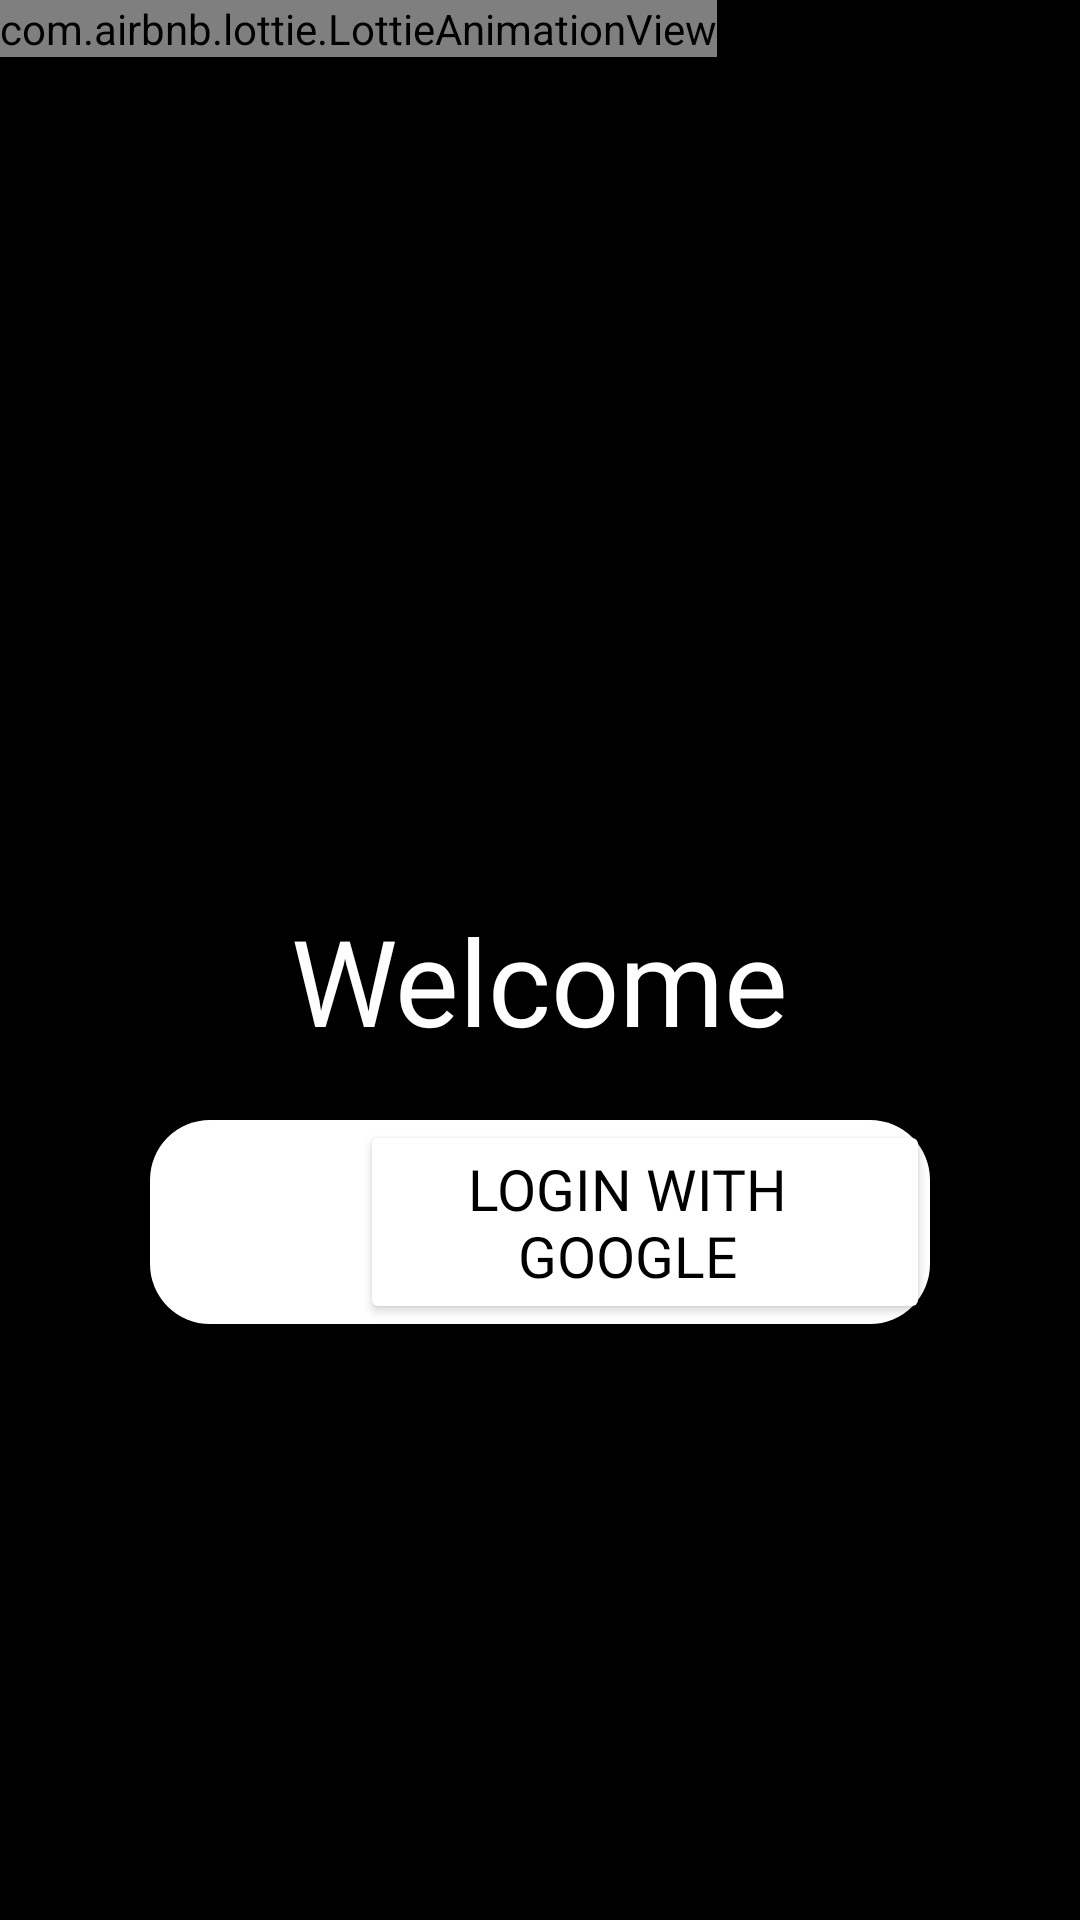

Android layout source for this screen:
<!-- AndroidManifest.xml: application theme Theme.Notes -->
<!-- res/layout/activity_login_page.xml -->
<?xml version="1.0" encoding="utf-8"?>
<androidx.constraintlayout.widget.ConstraintLayout xmlns:android="http://schemas.android.com/apk/res/android"
    xmlns:app="http://schemas.android.com/apk/res-auto"
    xmlns:tools="http://schemas.android.com/tools"
    android:layout_width="match_parent"
    android:layout_height="match_parent"
    android:background="@color/black"
    tools:context=".LoginPage">


    <RelativeLayout
        android:id="@+id/rr1"
        android:layout_width="match_parent"
        android:layout_height="300dp"
        app:layout_constraintTop_toTopOf="parent"
        app:layout_constraintEnd_toEndOf="parent"
        app:layout_constraintStart_toStartOf="parent"
        tools:layout_editor_absoluteY="1dp">

        <com.airbnb.lottie.LottieAnimationView
            android:layout_width="wrap_content"
            android:layout_height="wrap_content"
            app:lottie_rawRes="@raw/catplay"
            app:lottie_autoPlay="true"
            android:id="@+id/catLogin"/>
    </RelativeLayout>

    <TextView
        android:id="@+id/textView"
        android:layout_width="wrap_content"
        android:layout_height="wrap_content"
        app:layout_constraintTop_toBottomOf="@+id/rr1"
        android:text="@string/welcome"
        android:textSize="40dp"
        android:fontFamily="@font/balsamiq_sans"
        android:textColor="@color/white"
        android:layout_centerHorizontal="true"
        app:layout_constraintEnd_toEndOf="parent"
        app:layout_constraintStart_toStartOf="parent" />

    <RelativeLayout
        android:layout_width="match_parent"
        android:layout_height="wrap_content"
        android:layout_marginStart="50dp"
        android:layout_marginEnd="50dp"
        android:background="@drawable/rounded_rr"
        app:layout_constraintTop_toBottomOf="@+id/textView"
        android:layout_marginTop="20dp"
        tools:layout_editor_absoluteY="346dp">

        <androidx.appcompat.widget.LinearLayoutCompat
            android:layout_width="wrap_content"
            android:layout_height="wrap_content"
            android:orientation="horizontal"
            android:gravity="center">
            <ImageButton
                android:layout_width="50dp"
                android:layout_height="50dp"
                android:background="@color/white"
                android:layout_marginStart="20dp"
                android:padding="13dp"
                android:src="@drawable/google"
                android:scaleType="centerCrop"/>
            <Button
                android:id="@+id/loginButton"
                android:layout_width="wrap_content"
                android:layout_height="wrap_content"
                android:text="@string/login_google"
                android:textColor="@color/black"
                android:backgroundTint="@color/white"
                android:fontFamily="@font/prompt"
                android:textSize="19dp"
                android:paddingStart="0dp"
                android:layout_alignParentTop="true"
                android:layout_centerHorizontal="true"/>
        </androidx.appcompat.widget.LinearLayoutCompat>

    </RelativeLayout>

</androidx.constraintlayout.widget.ConstraintLayout>
<!-- resources referenced by this layout -->
<resources>
  <color name="black">#FF000000</color>
  <color name="white">#FFFFFFFF</color>
  <!-- drawable rounded_rr (drawable) -->
  <?xml version="1.0" encoding="utf-8"?>
  <shape xmlns:android="http://schemas.android.com/apk/res/android">
      <solid android:color="#FFFFFF" /> 
      <corners android:radius="20dp" /> 
  </shape>
  <string name="login_google">Login with Google</string>
  <string name="welcome">Welcome</string>
  <style name="Theme.Notes" parent="Base.Theme.Notes">
          <item name="popupMenuBackground">@drawable/menu_background</item>
      </style>
  <style name="Base.Theme.Notes" parent="Theme.Material3.DayNight.NoActionBar">
          
          
  
      </style>
  <!-- drawable menu_background (drawable) -->
  <?xml version="1.0" encoding="utf-8"?>
  <shape xmlns:android="http://schemas.android.com/apk/res/android">
      <solid
          android:color="@color/lightYellow"/>
      <corners android:radius="16dp"/>
      <stroke android:color="@color/black"
          android:width="0.1dp"/>
  </shape>
  <color name="lightYellow">#F5F0BB</color>
</resources>
